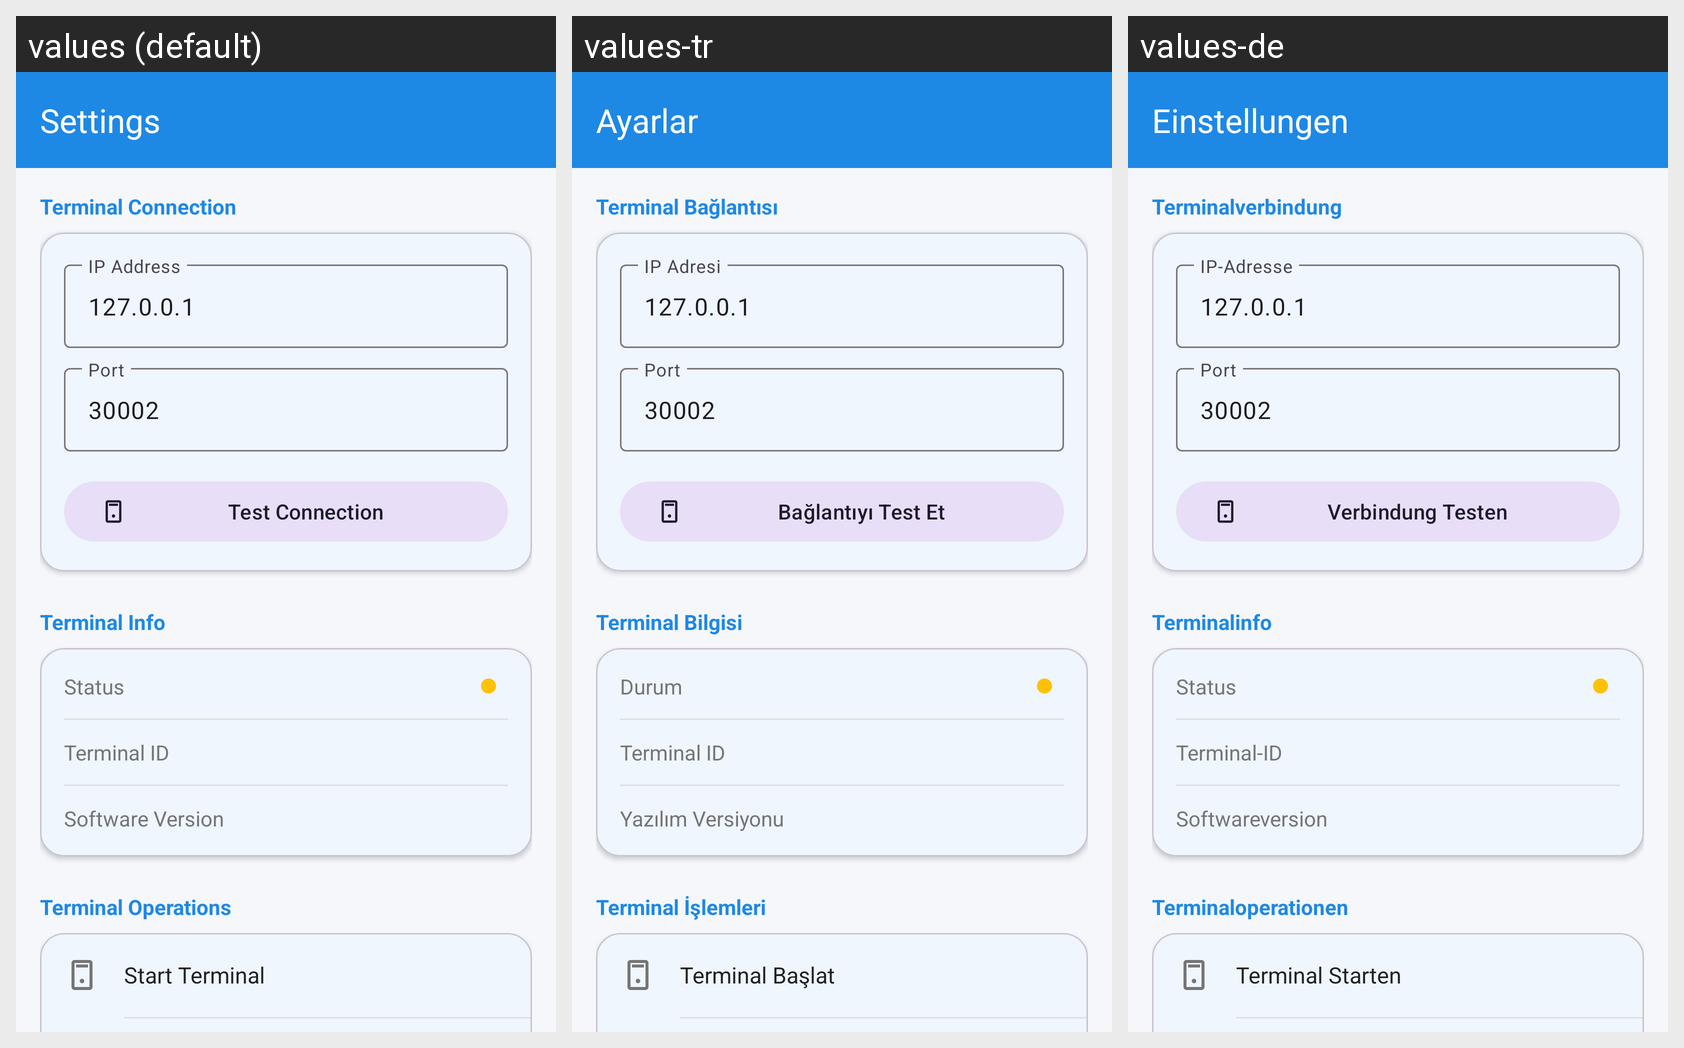

Translations of the strings shown on this Android screen, per locale in the grid:
Android screen res/layout/activity_settings.xml rendered under 3 locales, left to right: values (default), values-tr, values-de. Device: Nexus 5 (rendered at 1080×1920; each locale shown at half size, 540×960, under a caption strip naming it); theme Theme.CCVPayment.NoActionBar.
Strings drawn on this screen, with the default value and each locale's value (text and hints the layout hard-codes, and strings that could not be matched under every locale, appear in the picture but are not listed):

menu_settings
  values: Settings
  values-tr: Ayarlar
  values-de: Einstellungen

settings_terminal_connection
  values: Terminal Connection
  values-tr: Terminal Bağlantısı
  values-de: Terminalverbindung

settings_ip_address
  values: IP Address
  values-tr: IP Adresi
  values-de: IP-Adresse

settings_port
  values: Port
  values-tr: Port
  values-de: Port

settings_test_connection
  values: Test Connection
  values-tr: Bağlantıyı Test Et
  values-de: Verbindung Testen

settings_terminal_info
  values: Terminal Info
  values-tr: Terminal Bilgisi
  values-de: Terminalinfo

settings_status
  values: Status
  values-tr: Durum
  values-de: Status

settings_terminal_id
  values: Terminal ID
  values-tr: Terminal ID
  values-de: Terminal-ID

settings_software_version
  values: Software Version
  values-tr: Yazılım Versiyonu
  values-de: Softwareversion

settings_terminal_operations
  values: Terminal Operations
  values-tr: Terminal İşlemleri
  values-de: Terminaloperationen

settings_startup_terminal
  values: Start Terminal
  values-tr: Terminal Başlat
  values-de: Terminal Starten
